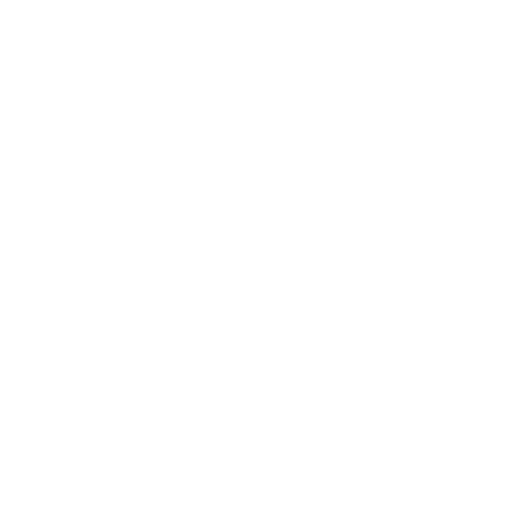
t = 0.00 s
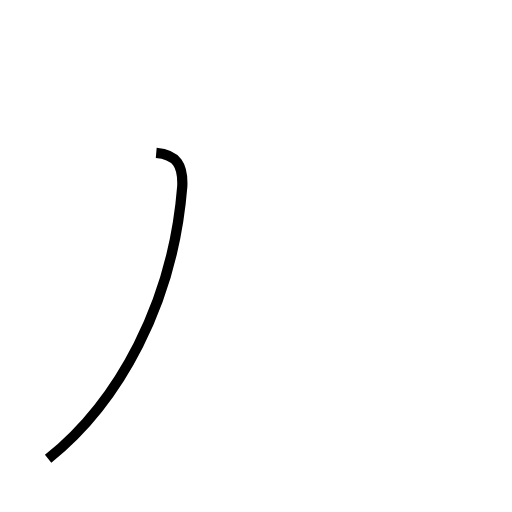
t = 1.06 s
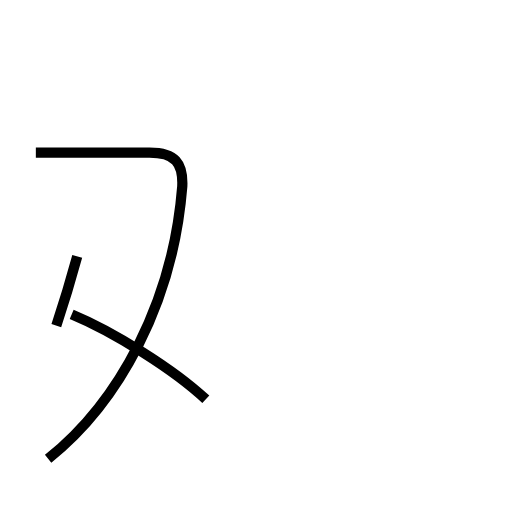
t = 2.09 s
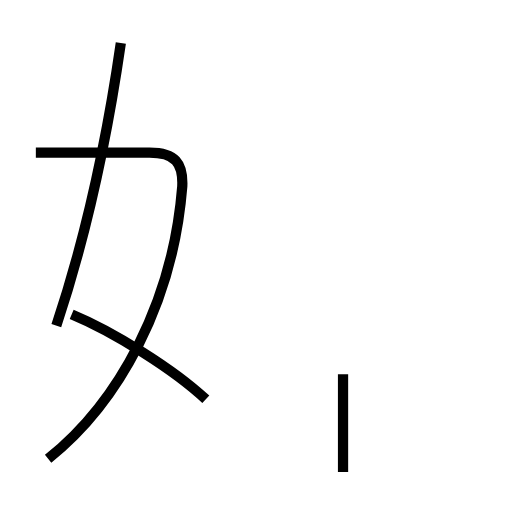
t = 3.01 s
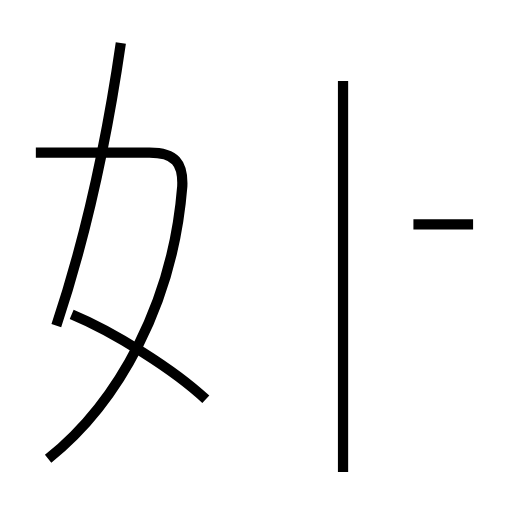
t = 4.05 s
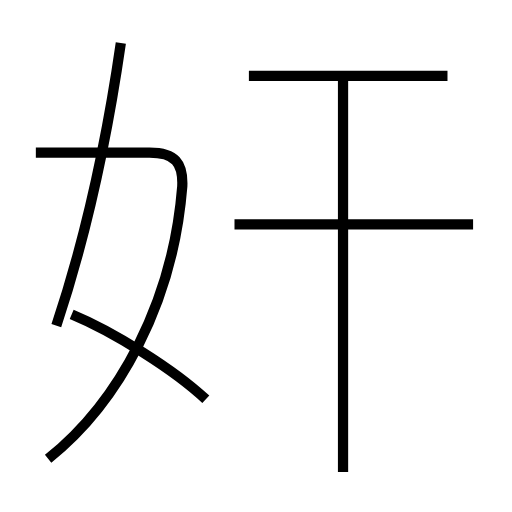
t = 5.15 s

The animated SVG that drew these frames (rendered in a browser with its animation timeline set to each time). Animation: 6 SMIL elements (animate=6); one cycle of 5.15 s.

<?xml version='1.0' encoding='utf-8'?>
<svg viewBox="0.0 -6.0 50.0 50.0" version="1.1" xmlns="http://www.w3.org/2000/svg"><rect x="-1000" y="-1000" width="2000" height="2000" stroke="white" fill="white" /><g style="fill:none;stroke:#000000;stroke-width:1"><path d="M 4.7 0.8 C 11.6 -4.7 16.9 -14.4 17.8 -25.8 C 17.9 -28.1 17.1 -29.1 14.6 -29.1 L 3.5 -29.1 " transform="translate(0.0 38.0)" stroke-dasharray="46.98919402380688" stroke-dashoffset="46.98919402380688"><animate attributeName="stroke-dashoffset" from="46.98919402380688" to="0" dur="1.4096758207142064s" begin="0s; anim_end.end" fill="freeze" id="anim0" /></path><path d="M 20.1 -5.0 C 17.0 -7.9 11.1 -11.6 7.0 -13.3 " transform="translate(0.0 38.0)" stroke-dasharray="15.570519403207825" stroke-dashoffset="15.570519403207825"><animate attributeName="stroke-dashoffset" from="15.570519403207825" to="0" dur="0.4671155820962347s" begin="anim0.end" fill="freeze" id="anim1" /></path><path d="M 5.5 -12.2 C 8.1 -20.0 10.3 -29.4 11.8 -39.8 " transform="translate(0.0 38.0)" stroke-dasharray="28.346358762650066" stroke-dashoffset="28.346358762650066"><animate attributeName="stroke-dashoffset" from="28.346358762650066" to="0" dur="0.850390762879502s" begin="anim1.end" fill="freeze" id="anim2" /></path><path d="M 33.5 2.1 L 33.5 -36.1 " transform="translate(0.0 38.0)" stroke-dasharray="38.2" stroke-dashoffset="38.2"><animate attributeName="stroke-dashoffset" from="38.2" to="0" dur="1.1460000000000001s" begin="anim2.end" fill="freeze" id="anim3" /></path><path d="M 46.2 -22.1 L 22.9 -22.1 " transform="translate(0.0 38.0)" stroke-dasharray="23.300000000000004" stroke-dashoffset="23.300000000000004"><animate attributeName="stroke-dashoffset" from="23.300000000000004" to="0" dur="0.6990000000000001s" begin="anim3.end" fill="freeze" id="anim4" /></path><path d="M 43.7 -36.6 L 24.3 -36.6" transform="translate(0.0 38.0)" stroke-dasharray="19.400000000000002" stroke-dashoffset="19.400000000000002"><animate attributeName="stroke-dashoffset" from="19.400000000000002" to="0" dur="0.5820000000000001s" begin="anim4.end" fill="freeze" id="anim_end" /></path></g></svg>
